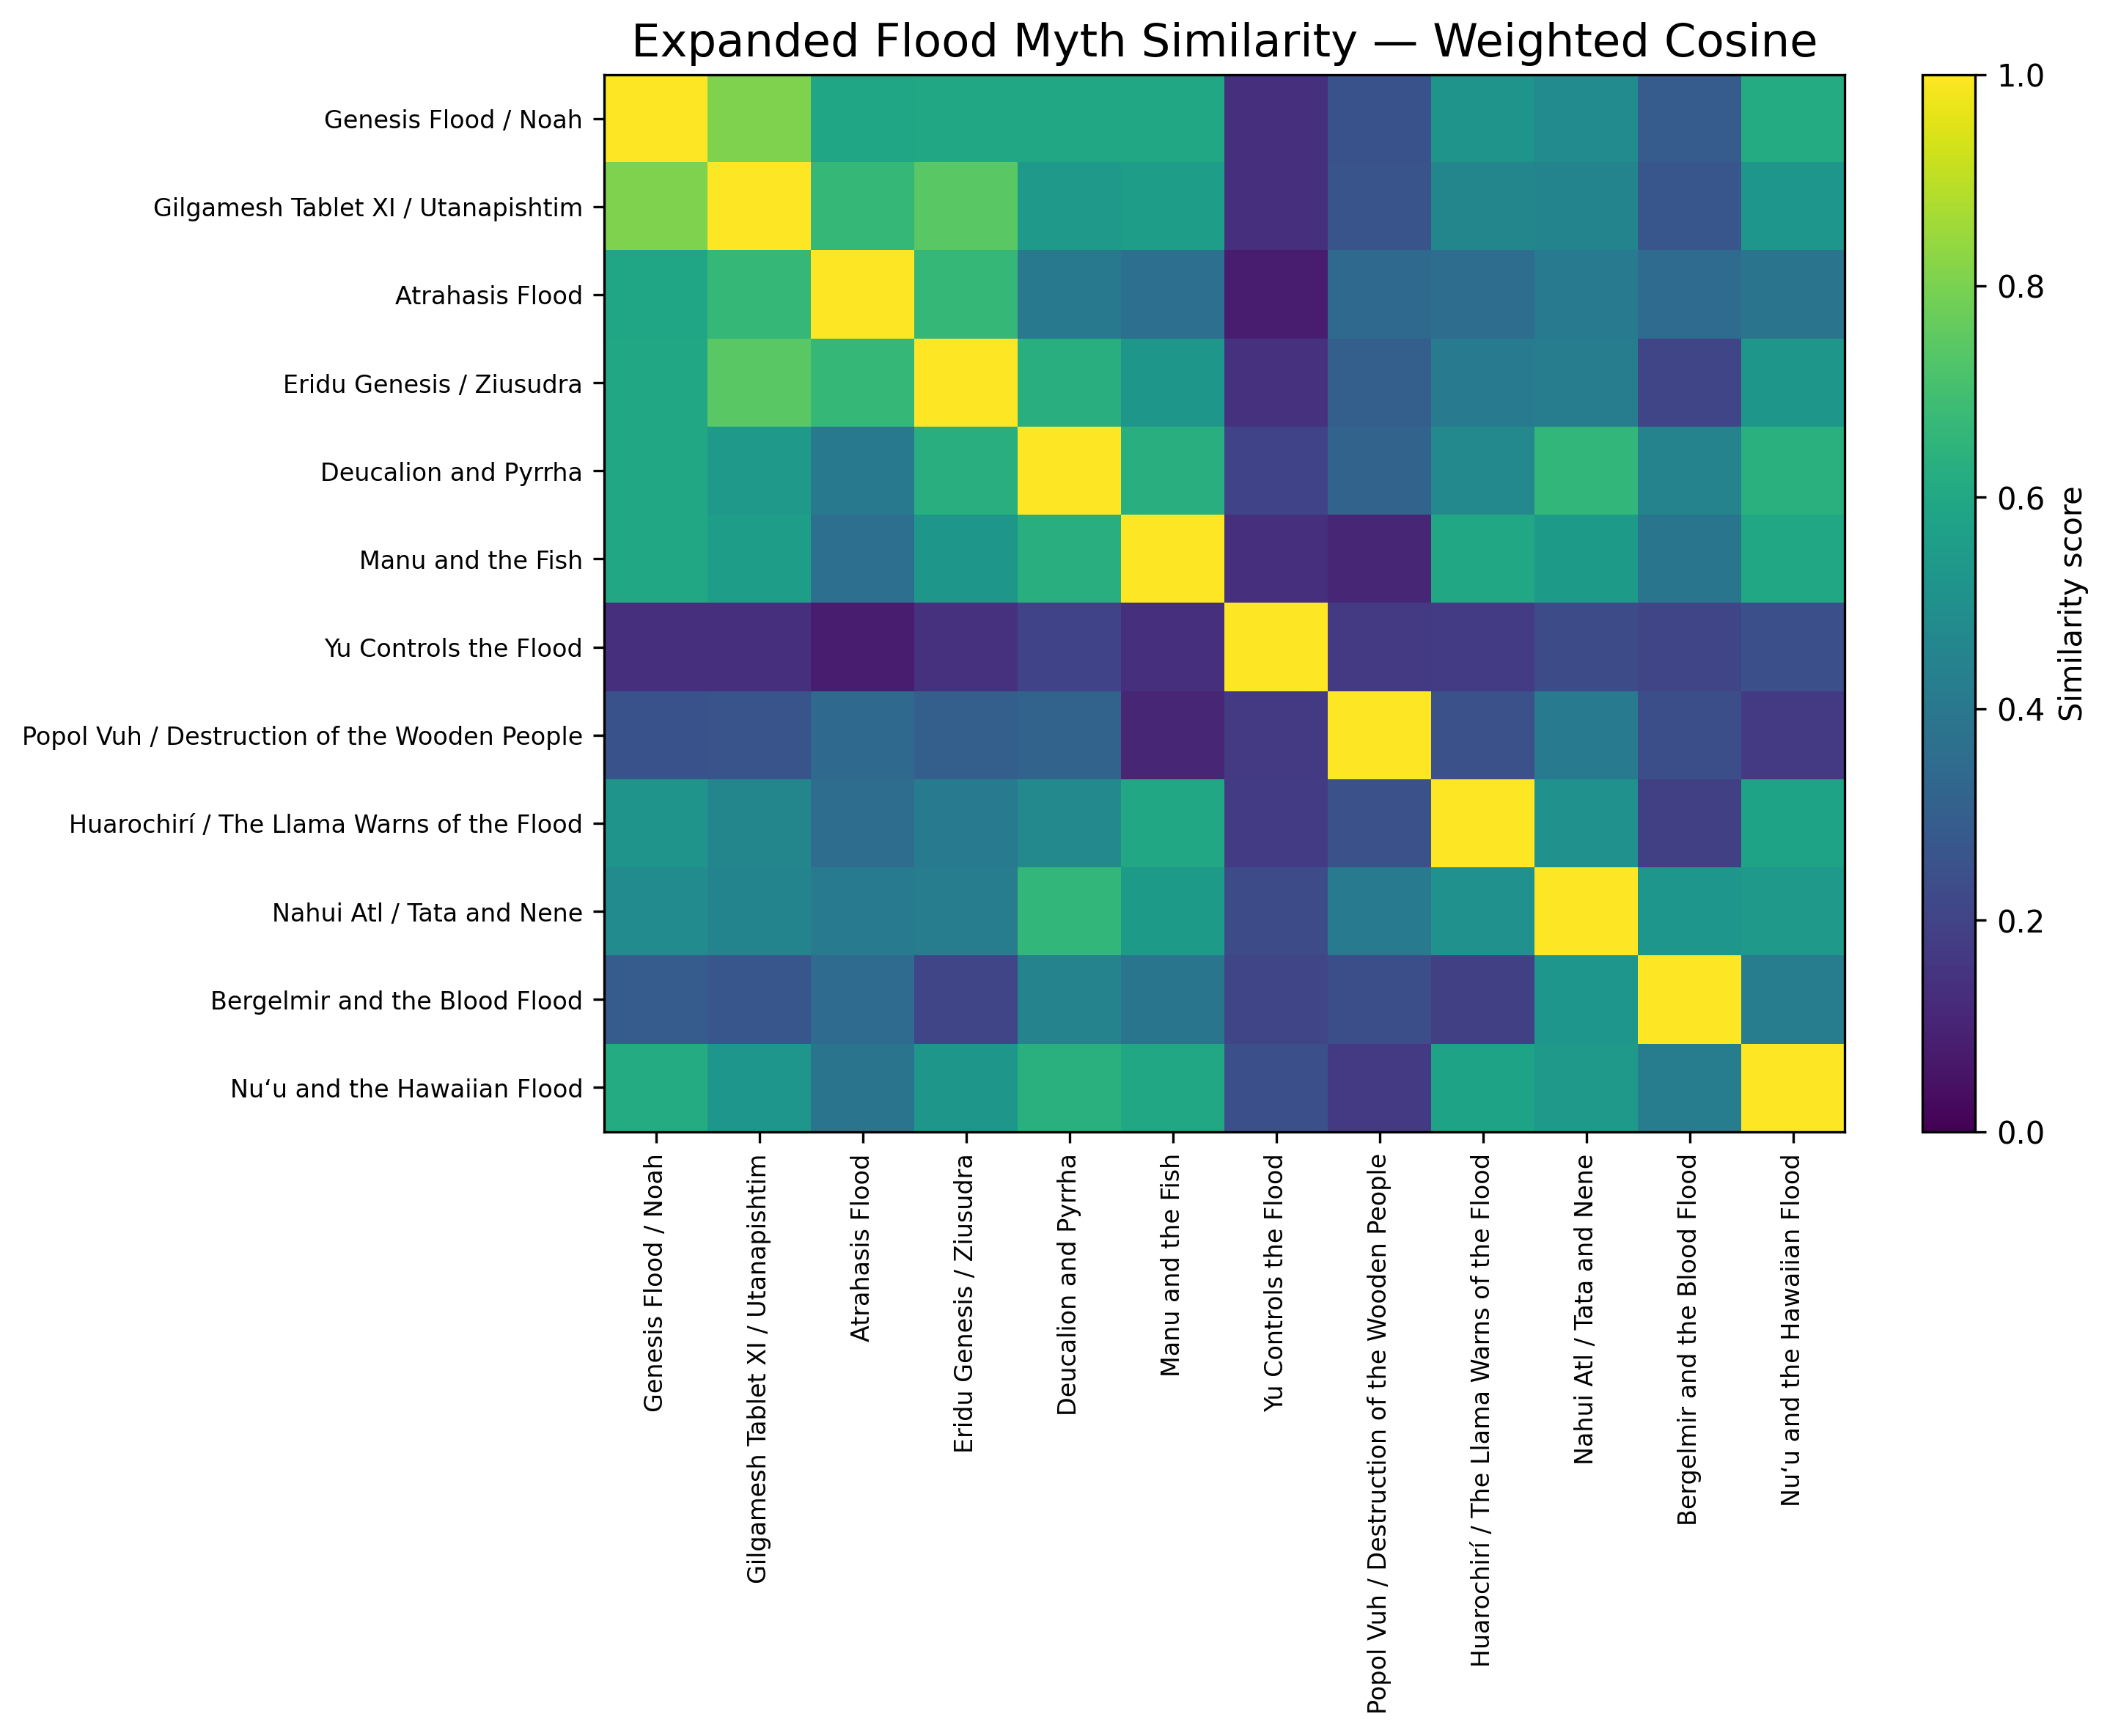

Source data for this figure (header and first rows):
, Genesis Flood / Noah, Gilgamesh Tablet XI / Utanapishtim, Atrahasis Flood, Eridu Genesis / Ziusudra, Deucalion and Pyrrha, Manu and the Fish, Yu Controls the Flood, Popol Vuh / Destruction of the Wooden Pe…, Huarochirí / The Llama Warns of the Floo…, Nahui Atl / Tata and Nene, Bergelmir and the Blood Flood, Nuʻu and the Hawaiian Flood
Genesis Flood / Noah, 1, 0.8062, 0.5911, 0.5984, 0.5944, 0.5943, 0.1353, 0.2521, 0.5181, 0.4827, 0.2896, 0.6139
Gilgamesh Tablet XI / Utanapishtim, 0.8062, 1, 0.6671, 0.744, 0.5427, 0.5598, 0.1393, 0.2596, 0.4572, 0.4528, 0.2683, 0.5267
Atrahasis Flood, 0.5911, 0.6671, 1.0, 0.6667, 0.4054, 0.3657, 0.0815, 0.3418, 0.3567, 0.4136, 0.3489, 0.3836
Eridu Genesis / Ziusudra, 0.5984, 0.744, 0.6667, 1, 0.6309, 0.5297, 0.1417, 0.3017, 0.4134, 0.4236, 0.208, 0.5306
Deucalion and Pyrrha, 0.5944, 0.5427, 0.4054, 0.6309, 1.0, 0.6314, 0.201, 0.3184, 0.4693, 0.6631, 0.4475, 0.6352
Manu and the Fish, 0.5943, 0.5598, 0.3657, 0.5297, 0.6314, 1, 0.136, 0.1056, 0.5952, 0.5463, 0.3881, 0.5943
Yu Controls the Flood, 0.1353, 0.1393, 0.0815, 0.1417, 0.201, 0.136, 1, 0.1694, 0.1769, 0.2307, 0.2076, 0.2445
Popol Vuh / Destruction of the Wooden Pe…, 0.2521, 0.2596, 0.3418, 0.3017, 0.3184, 0.1056, 0.1694, 1.0, 0.2472, 0.412, 0.2418, 0.1709
Huarochirí / The Llama Warns of the Floo…, 0.5181, 0.4572, 0.3567, 0.4134, 0.4693, 0.5952, 0.1769, 0.2472, 1, 0.5049, 0.1893, 0.5797
Nahui Atl / Tata and Nene, 0.4827, 0.4528, 0.4136, 0.4236, 0.6631, 0.5463, 0.2307, 0.412, 0.5049, 1, 0.5268, 0.5429
Bergelmir and the Blood Flood, 0.2896, 0.2683, 0.3489, 0.208, 0.4475, 0.3881, 0.2076, 0.2418, 0.1893, 0.5268, 1.0, 0.4187
Nuʻu and the Hawaiian Flood, 0.6139, 0.5267, 0.3836, 0.5306, 0.6352, 0.5943, 0.2445, 0.1709, 0.5797, 0.5429, 0.4187, 1
